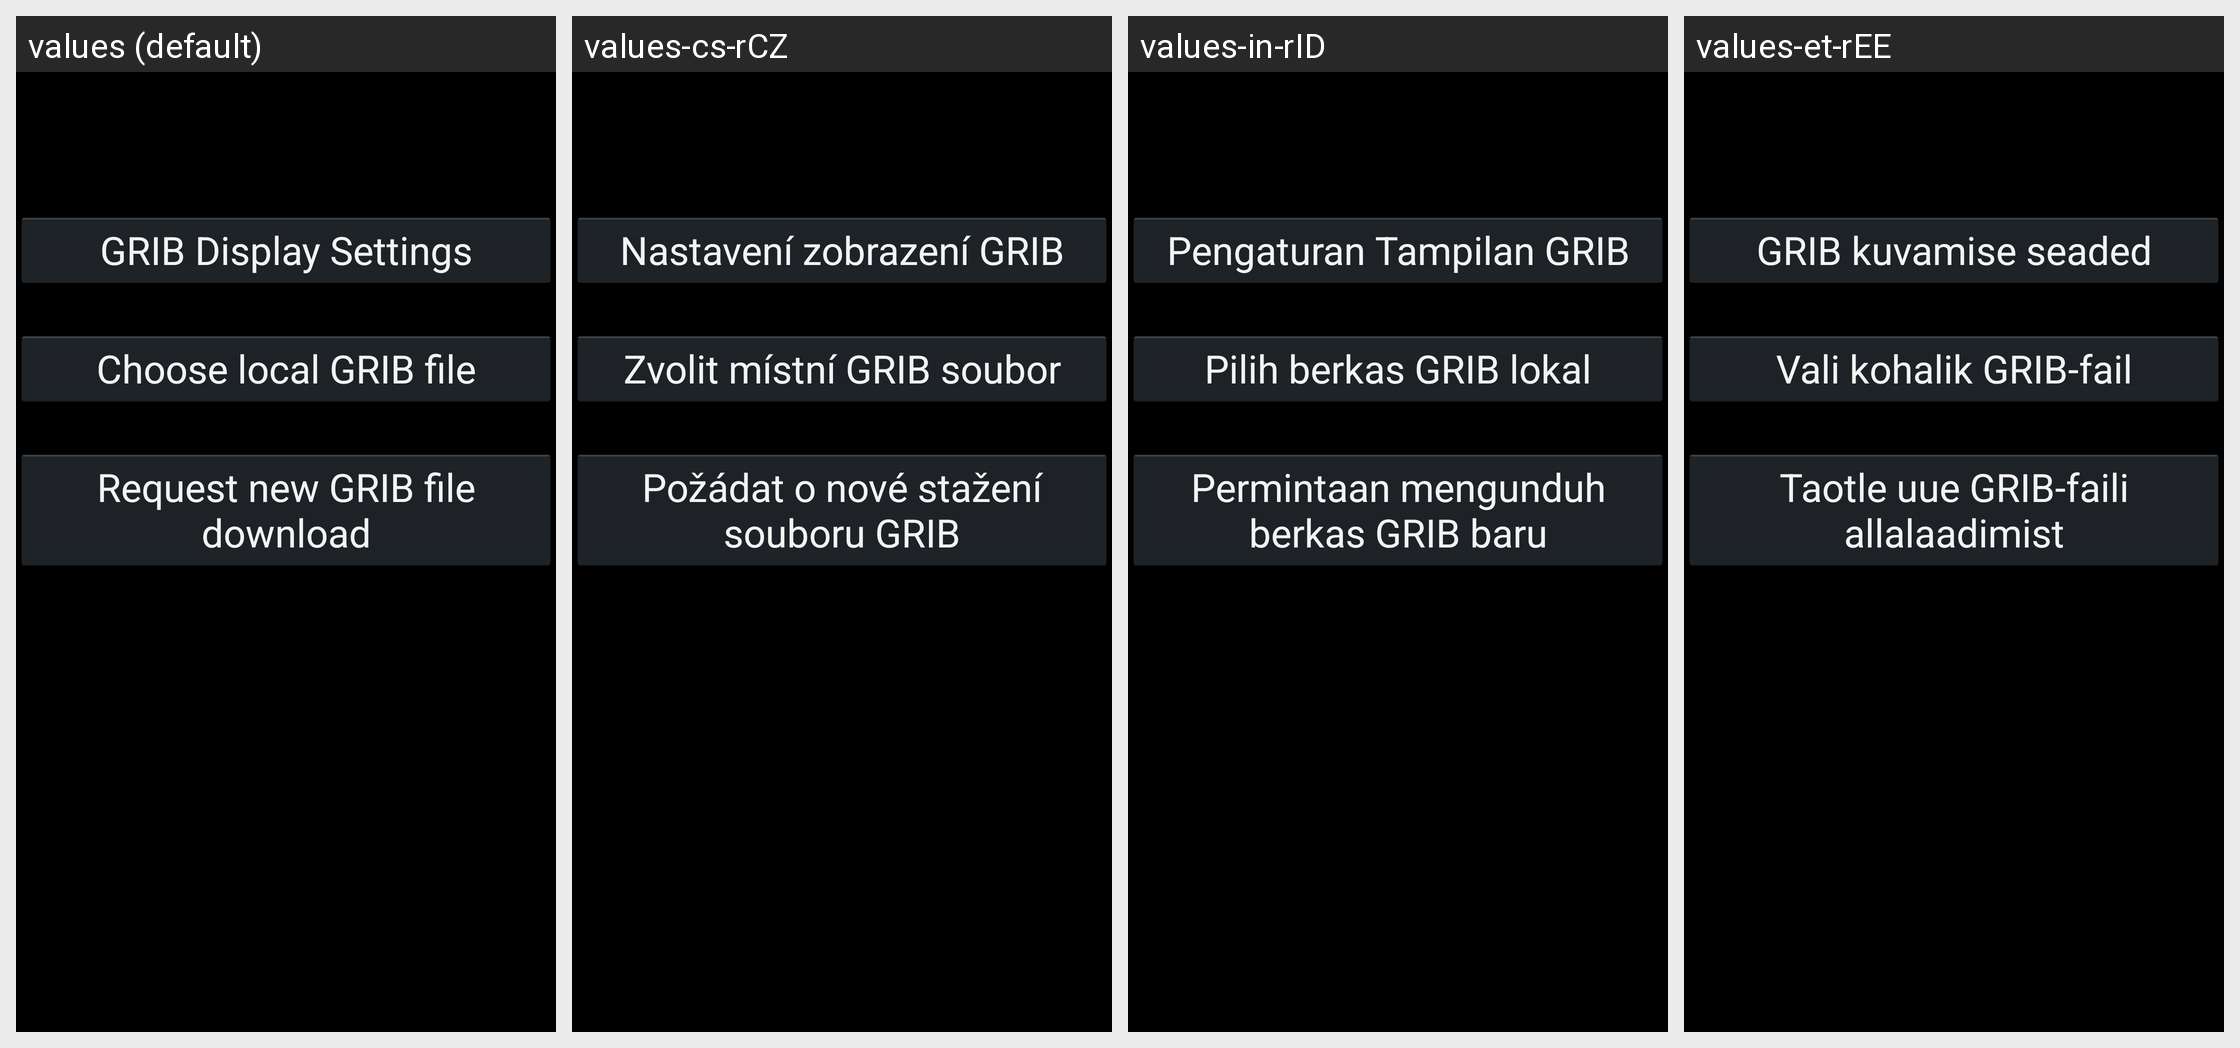

Locale-by-locale string values for the Android screen shown in this grid:
Android screen res/layout/grib_activity_layout.xml rendered under 4 locales, left to right: values (default), values-cs-rCZ, values-in-rID, values-et-rEE. Device: Nexus 5 (rendered at 1080×1920; each locale shown at half size, 540×960, under a caption strip naming it); theme android:Theme.Holo.
Other locales in the repository, not shown: values-ar-rSA, values-da-rDK, values-de, values-el-rGR, values-en-rGB, values-es, values-fi-rFI, values-fil-rPH, values-fr, values-fr-rFR, values-gl-rES, values-hi-rIN, values-hu-rHU, values-is-rIS, values-it-rIT, values-iw-rIL, values-ja-rJP, values-ko-rKR, values-mr-rIN, values-nb-rNO, values-nl-rNL, values-pl-rPL, values-pt-rBR, values-pt-rPT, values-ru-rRU, values-sv, values-tr-rTR, values-vi-rVN, values-zh-rCN.
Strings drawn on this screen, with the default value and each locale's value (text and hints the layout hard-codes, and strings that could not be matched under every locale, appear in the picture but are not listed):

ocpn_GRIB_activity_Display
  values: GRIB Display Settings
  values-cs-rCZ: Nastavení zobrazení GRIB
  values-in-rID: Pengaturan Tampilan GRIB
  values-et-rEE: GRIB kuvamise seaded

ocpn_GRIB_activity_Choose
  values: Choose local GRIB file
  values-cs-rCZ: Zvolit místní GRIB soubor
  values-in-rID: Pilih berkas GRIB lokal
  values-et-rEE: Vali kohalik GRIB-fail

ocpn_GRIB_activity_Request
  values: Request new GRIB file download
  values-cs-rCZ: Požádat o nové stažení souboru GRIB
  values-in-rID: Permintaan mengunduh berkas GRIB baru
  values-et-rEE: Taotle uue GRIB-faili allalaadimist
